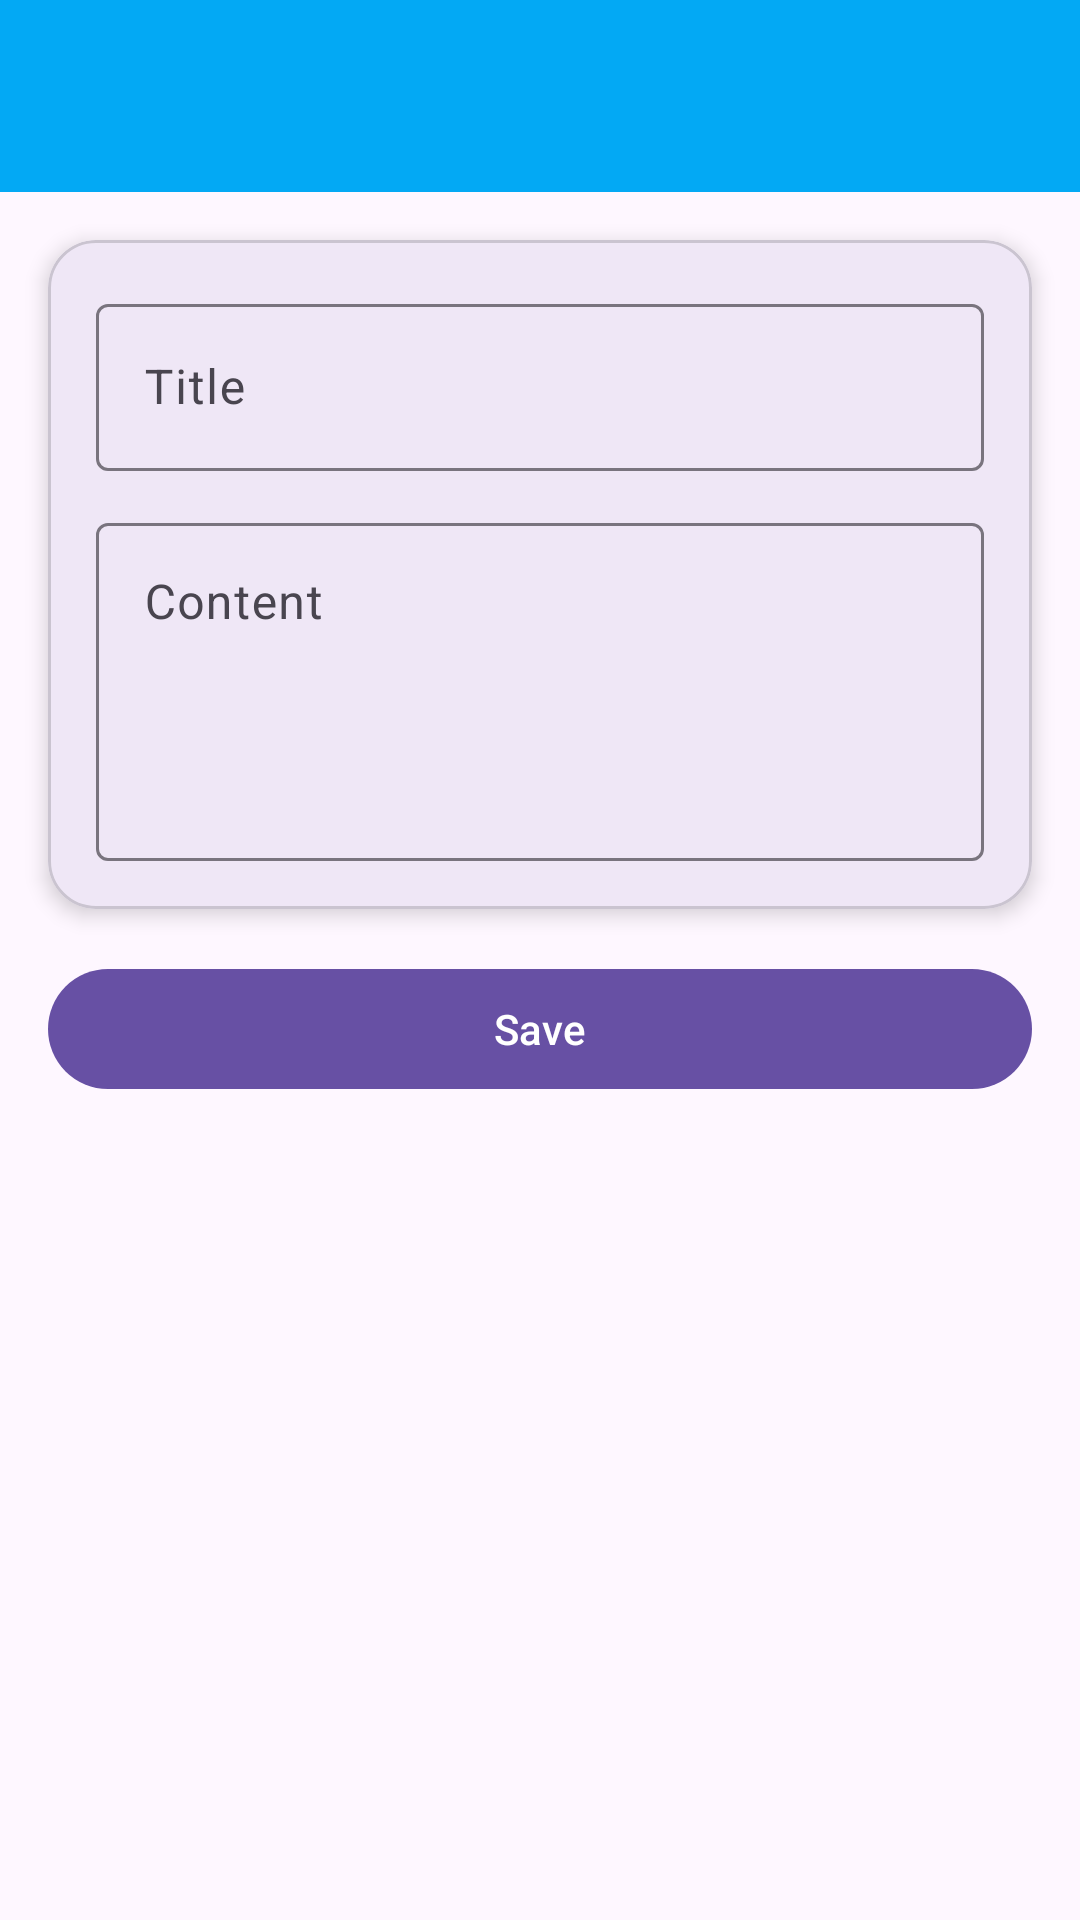

Here is an Android app screen rendered from its layout file. Give the layout XML and the strings, colors and styles it references.
<!-- AndroidManifest.xml: application theme Theme.Aditya_3TIA -->
<!-- res/layout/activity_note_form.xml -->
<?xml version="1.0" encoding="utf-8"?>
<androidx.constraintlayout.widget.ConstraintLayout xmlns:android="http://schemas.android.com/apk/res/android"
    xmlns:app="http://schemas.android.com/apk/res-auto"
    xmlns:tools="http://schemas.android.com/tools"
    android:id="@+id/main"
    android:layout_width="match_parent"
    android:layout_height="match_parent"
    tools:context=".Note.NoteFormActivity">

    <androidx.appcompat.widget.Toolbar
        android:id="@+id/toolbar"
        android:layout_width="match_parent"
        android:layout_height="?attr/actionBarSize"
        android:background="#03A9F4"
        app:layout_constraintEnd_toEndOf="parent"
        app:layout_constraintStart_toStartOf="parent"
        app:layout_constraintTop_toTopOf="parent"
        app:layout_scrollFlags="scroll|enterAlways"
        app:subtitleTextColor="@android:color/white"
        app:titleTextColor="@android:color/white" />

    <com.google.android.material.card.MaterialCardView
        android:id="@+id/cardForm"
        android:layout_width="0dp"
        android:layout_height="wrap_content"
        android:layout_margin="16dp"
        app:cardCornerRadius="16dp"
        app:cardElevation="4dp"
        app:layout_constraintEnd_toEndOf="parent"
        app:layout_constraintStart_toStartOf="parent"
        app:layout_constraintTop_toBottomOf="@id/toolbar">

        <LinearLayout
            android:layout_width="match_parent"
            android:layout_height="wrap_content"
            android:orientation="vertical"
            android:padding="16dp">

            <com.google.android.material.textfield.TextInputLayout
                android:layout_width="match_parent"
                android:layout_height="wrap_content"
                android:hint="Title">

                <com.google.android.material.textfield.TextInputEditText
                    android:id="@+id/etTitle"
                    android:layout_width="match_parent"
                    android:layout_height="wrap_content" />
            </com.google.android.material.textfield.TextInputLayout>

            <com.google.android.material.textfield.TextInputLayout
                android:layout_width="match_parent"
                android:layout_height="wrap_content"
                android:layout_marginTop="12dp"
                android:hint="Content">

                <com.google.android.material.textfield.TextInputEditText
                    android:id="@+id/etContent"
                    android:layout_width="match_parent"
                    android:layout_height="wrap_content"
                    android:gravity="top"
                    android:inputType="textMultiLine"
                    android:minLines="4" />
            </com.google.android.material.textfield.TextInputLayout>
        </LinearLayout>
    </com.google.android.material.card.MaterialCardView>

    <com.google.android.material.button.MaterialButton
        android:id="@+id/btnSaveNote"
        android:layout_width="0dp"
        android:layout_height="wrap_content"
        android:layout_margin="16dp"
        android:text="Save"
        app:layout_constraintEnd_toEndOf="parent"
        app:layout_constraintStart_toStartOf="parent"
        app:layout_constraintTop_toBottomOf="@id/cardForm" />
</androidx.constraintlayout.widget.ConstraintLayout>
<!-- resources referenced by this layout -->
<resources>
  <style name="Theme.Aditya_3TIA" parent="Base.Theme.Aditya_3TIA" />
  <style name="Base.Theme.Aditya_3TIA" parent="Theme.Material3.DayNight.NoActionBar">
          
          
      </style>
</resources>
